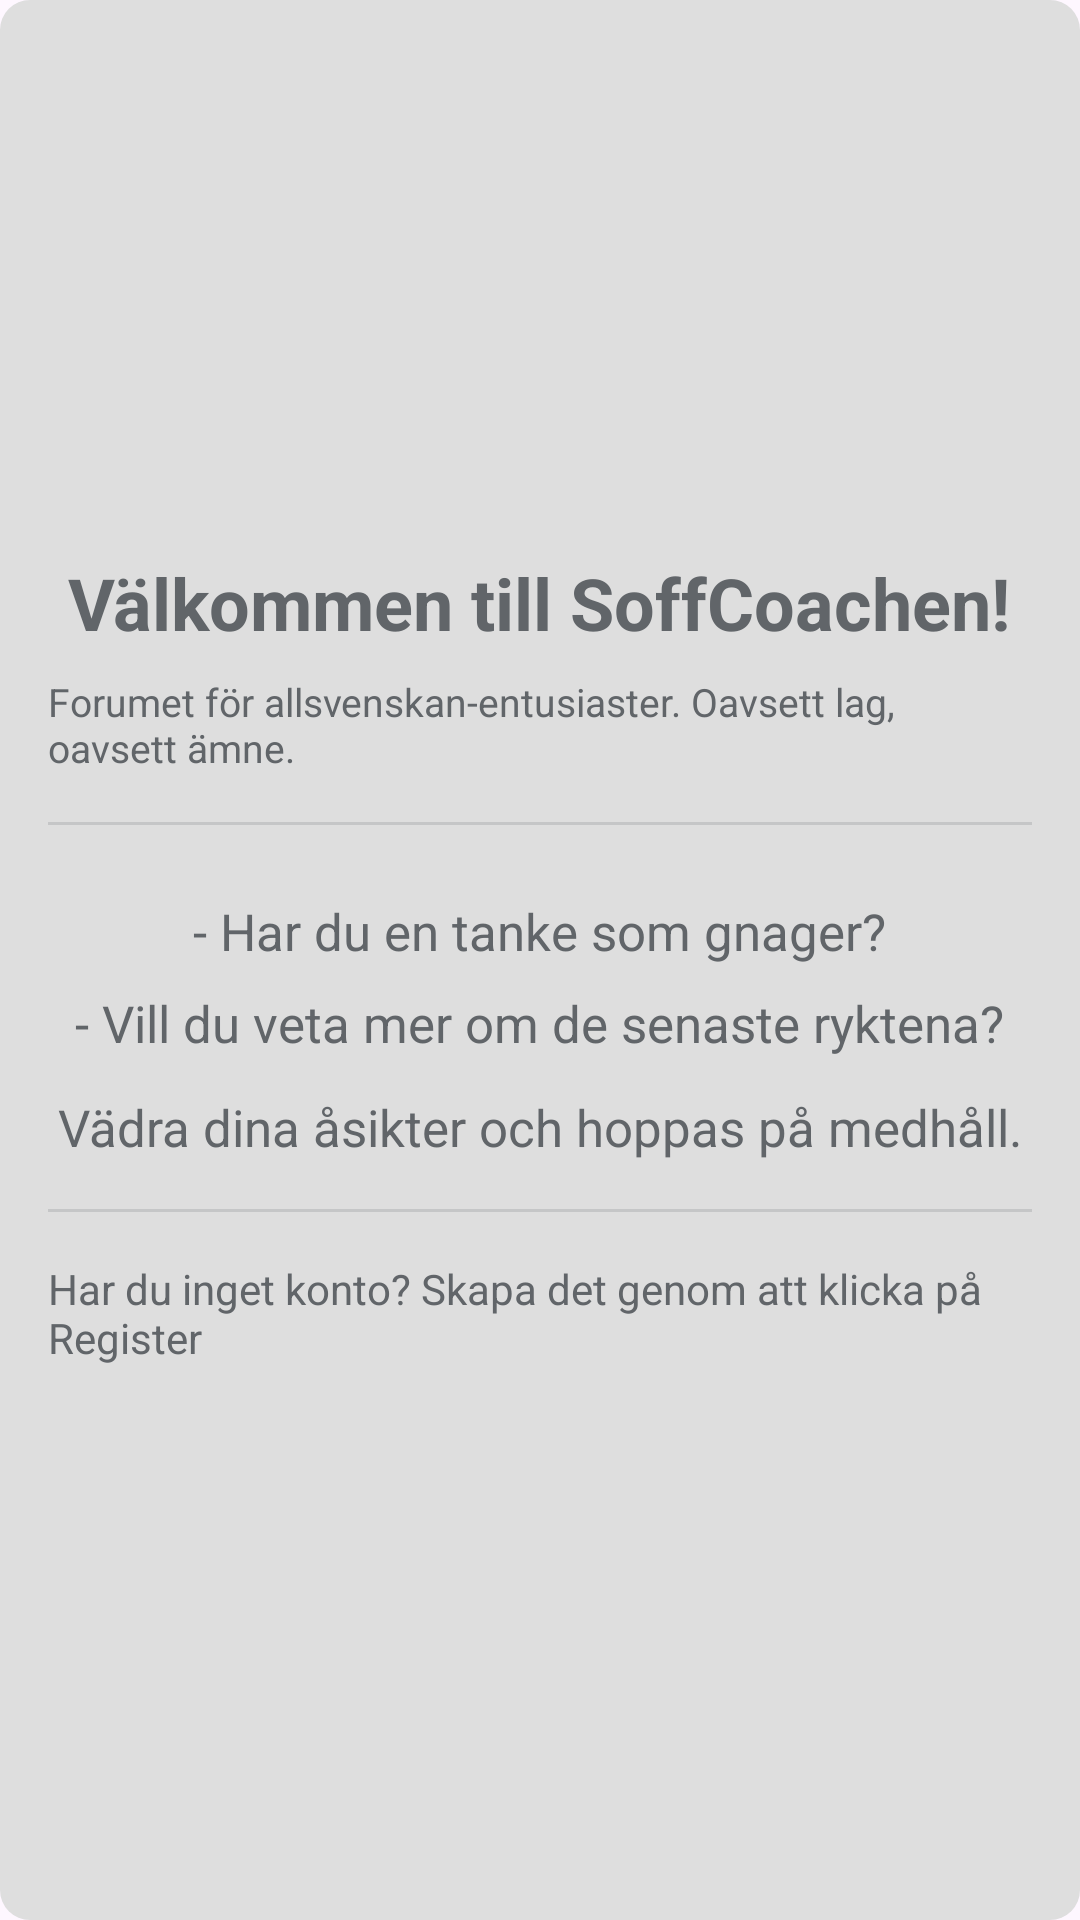

Here is an Android app screen rendered from its layout file. Give the layout XML and the strings, colors and styles it references.
<!-- AndroidManifest.xml: application theme Theme.Soffcoachen_android -->
<!-- res/layout/welcome_text.xml -->
<?xml version="1.0" encoding="utf-8"?>
<LinearLayout
    xmlns:android="http://schemas.android.com/apk/res/android"
    android:id="@+id/welcomeText_layout"
    android:layout_width="match_parent"
    android:layout_height="wrap_content"
    android:orientation="vertical"
    android:padding="16dp"
    android:background="@drawable/welcome_box"
    android:gravity="center">

        <TextView
        android:id="@+id/welcomeText"
        android:layout_width="wrap_content"
        android:layout_height="wrap_content"
        android:text="Välkommen till SoffCoachen!"
        android:textSize="24sp"
        android:textStyle="bold"
        android:layout_gravity="center"
        android:textColor="@color/dark_gray" />

        <TextView
        android:id="@+id/leadText"
        android:layout_width="wrap_content"
        android:layout_height="wrap_content"
        android:text="Forumet för allsvenskan-entusiaster. Oavsett lag, oavsett ämne."
        android:textSize="13sp"
        android:layout_marginTop="8dp"
        android:layout_gravity="center"
        android:textColor="@color/dark_gray" />

        <View
        android:layout_width="match_parent"
        android:layout_height="1dp"
        android:background="@color/light_gray"
        android:layout_marginVertical="16dp"/>

        <TextView
        android:id="@+id/pointOneText"
        android:layout_width="wrap_content"
        android:layout_height="wrap_content"
        android:text="- Har du en tanke som gnager?"
        android:textSize="17sp"
        android:layout_marginTop="8dp"
        android:textColor="@color/dark_gray" />

        <TextView
        android:id="@+id/pointTwoText"
        android:layout_width="wrap_content"
        android:layout_height="wrap_content"
        android:text="- Vill du veta mer om de senaste ryktena?"
        android:textSize="17sp"
        android:layout_marginTop="8dp"
        android:textColor="@color/dark_gray" />

        <TextView
        android:id="@+id/opinionText"
        android:layout_width="wrap_content"
        android:layout_height="wrap_content"
        android:text="Vädra dina åsikter och hoppas på medhåll."
        android:textSize="17sp"
        android:layout_marginTop="12dp"
        android:textColor="@color/dark_gray" />

        <View
        android:layout_width="match_parent"
        android:layout_height="1dp"
        android:background="@color/light_gray"
        android:layout_marginVertical="16dp"/>

        <TextView
        android:id="@+id/registerPrompt"
        android:layout_width="wrap_content"
        android:layout_height="wrap_content"
        android:text="Har du inget konto? Skapa det genom att klicka på Register"
        android:textSize="14sp"
        android:textColor="@color/dark_gray" />
</LinearLayout>
<!-- resources referenced by this layout -->
<resources>
  <color name="dark_gray">#616569</color>
  <color name="light_gray">#c5c6c7</color>
  <!-- drawable welcome_box (drawable) -->
  <shape xmlns:android="http://schemas.android.com/apk/res/android">
      <solid android:color="@color/lightest_gray"/>
      <corners android:radius="10dp"/> 
      
  </shape>
  <style name="Theme.Soffcoachen_android" parent="Base.Theme.Soffcoachen_android" />
  <color name="lightest_gray">#DEDEDE</color>
  <style name="Base.Theme.Soffcoachen_android" parent="Theme.Material3.DayNight.NoActionBar">
          
          
      </style>
</resources>
